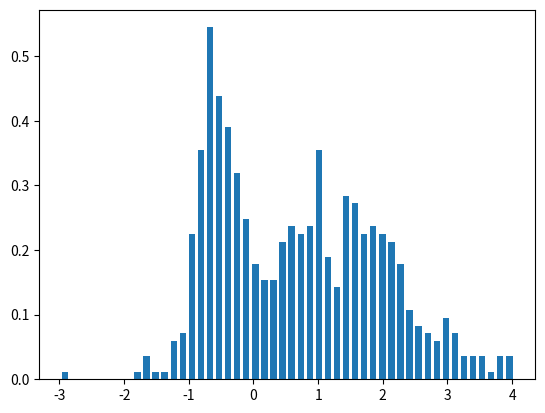

Generate this figure with matplotlib:
import matplotlib.pyplot as plt
import numpy as np
from pylab import *
import random

plt.clf()

data = []

for i in range(500):
    toss = random.randrange(1,10,1)
    if toss == 1 or toss == 2:
        data.append(.2*random.gauss(1,5)) 
    if toss == 3 or toss == 4 or toss == 5:
        data.append(.3*random.gauss(-2,1))
    else:
        data.append(.5*random.gauss(3,2))

hist, bins = np.histogram(data,bins=50,density=True)
width = 0.7*(bins[1]-bins[0])
center = (bins[:-1]+bins[1:])/2
plt.bar(center, hist, align = 'center', width = width)
savefig('direct-sample-histogram.pdf')
